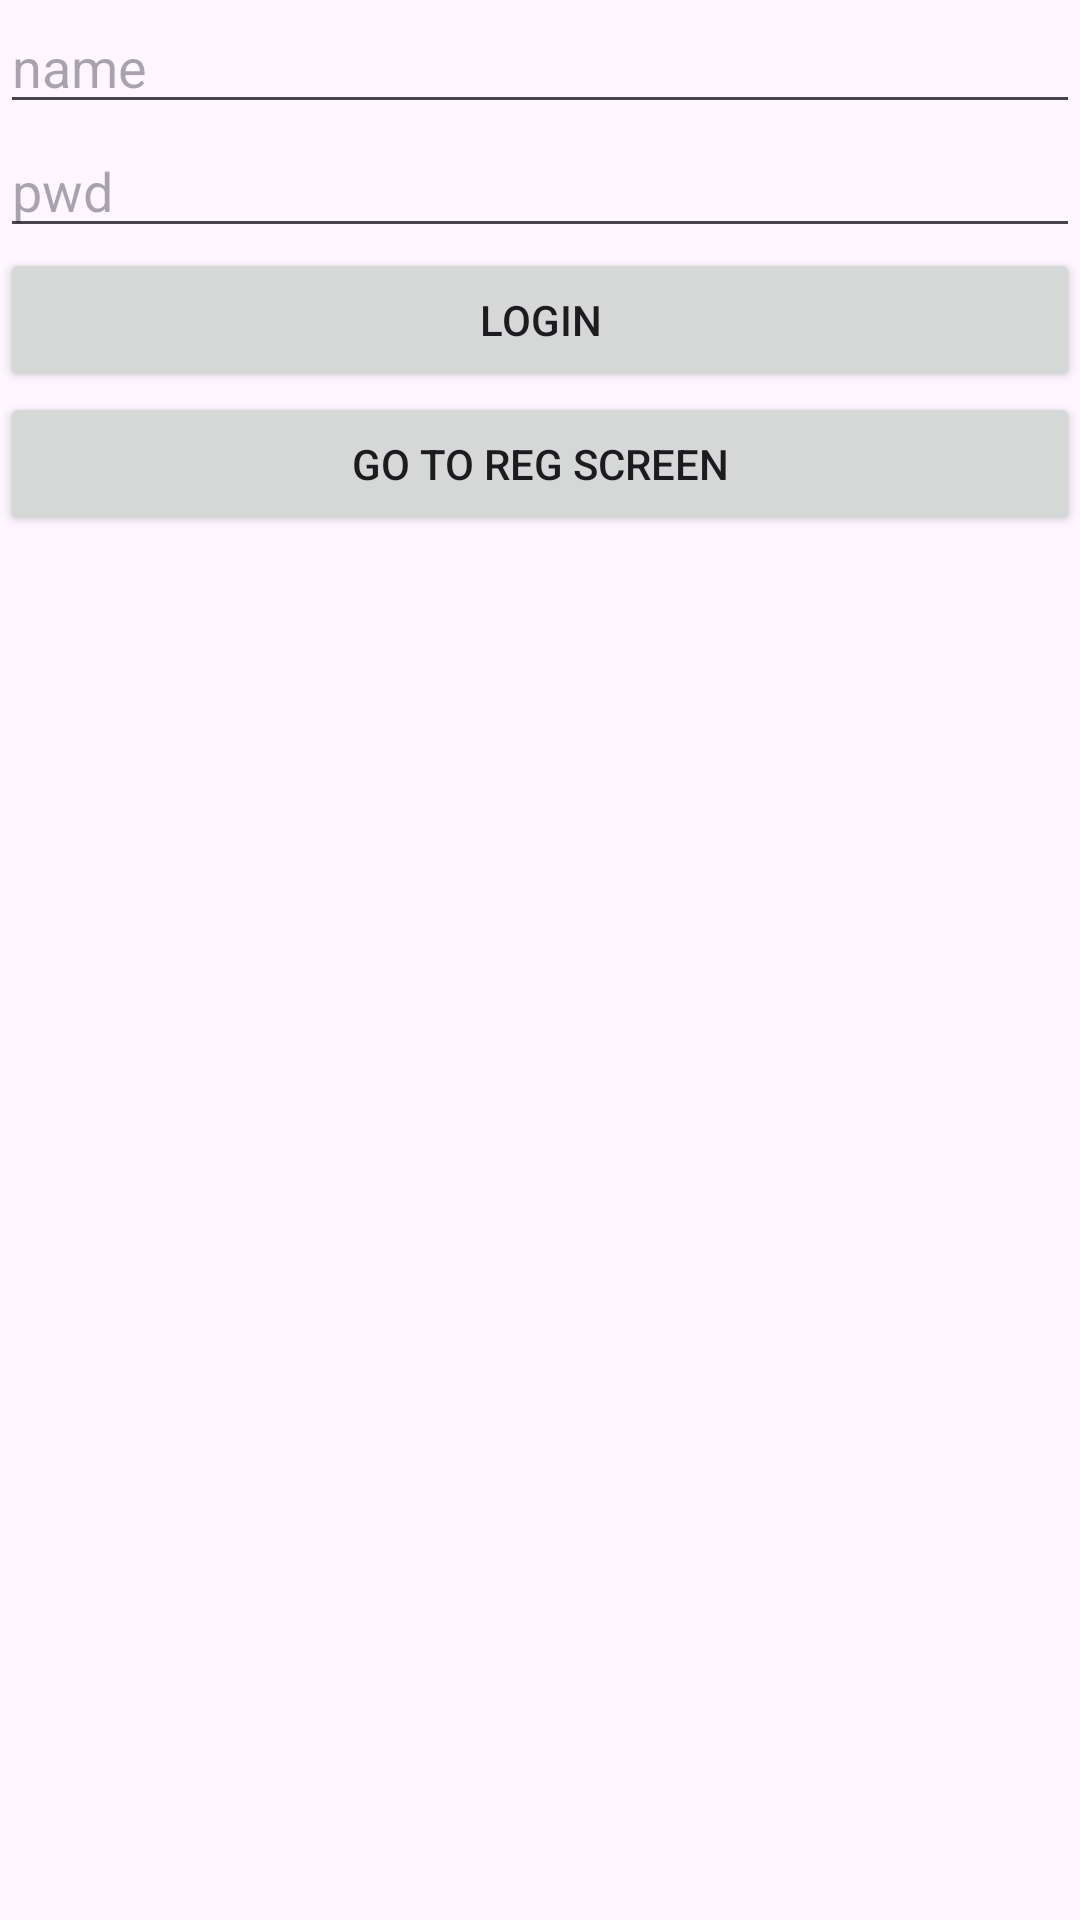

Write the Android layout XML for this screen, with the resource values it uses.
<!-- AndroidManifest.xml: application theme Theme.TowNumbers -->
<!-- res/layout/activity_login_screen.xml -->
<?xml version="1.0" encoding="utf-8"?>
<LinearLayout xmlns:android="http://schemas.android.com/apk/res/android"
    xmlns:app="http://schemas.android.com/apk/res-auto"
    xmlns:tools="http://schemas.android.com/tools"
    android:layout_width="match_parent"
    android:layout_height="match_parent"
    android:orientation="vertical"
    tools:context=".LoginScreen">

    <EditText
        android:id="@+id/editTextText"
        android:layout_width="match_parent"
        android:layout_height="wrap_content"
        android:ems="10"
        android:inputType="text"
        android:hint="name"
        android:focusable="true"
        android:focusableInTouchMode="true"/>

    <EditText
        android:id="@+id/editTextTextPassword"
        android:layout_width="match_parent"
        android:layout_height="wrap_content"
        android:ems="10"
        android:hint="pwd"
        android:inputType="textPassword" />



    <Button
        android:id="@+id/btLogin"
        android:layout_width="match_parent"
        android:layout_height="wrap_content"
        android:text="Login" />
    <Button
        android:id="@+id/btGoReg"
        android:layout_width="match_parent"
        android:layout_height="wrap_content"
        android:text="Go to Reg screen" />
</LinearLayout>
<!-- resources referenced by this layout -->
<resources>
  <style name="Theme.TowNumbers" parent="Base.Theme.TowNumbers" />
  <style name="Base.Theme.TowNumbers" parent="Theme.Material3.DayNight.NoActionBar">
          
          
      </style>
</resources>
